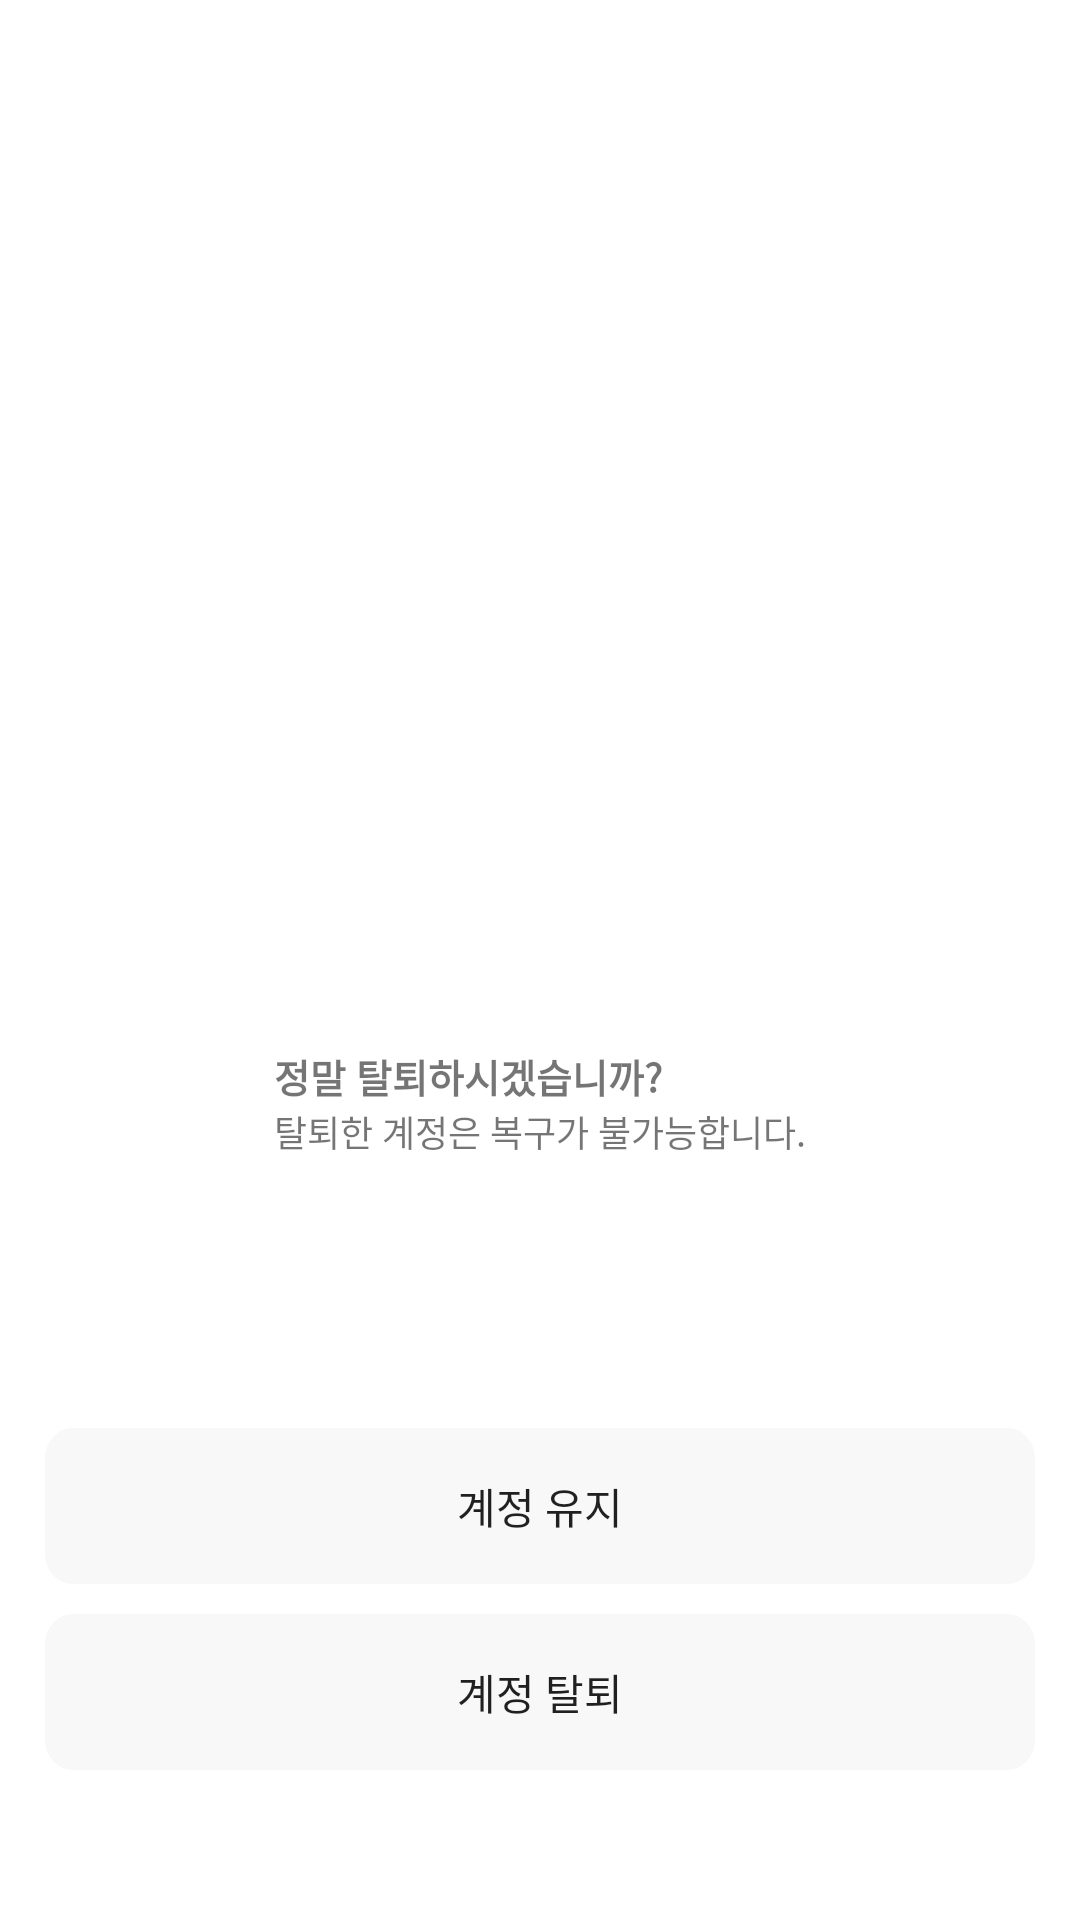

Layout XML and referenced resources for this Android screen:
<!-- AndroidManifest.xml: application theme Theme.FITITrainer -->
<!-- res/layout/fragment_mypage_signout.xml -->
<?xml version="1.0" encoding="utf-8"?>
<androidx.constraintlayout.widget.ConstraintLayout xmlns:android="http://schemas.android.com/apk/res/android"
    xmlns:app="http://schemas.android.com/apk/res-auto"
    xmlns:tools="http://schemas.android.com/tools"
    android:layout_width="match_parent"
    android:layout_height="match_parent"
>

    <ImageView
        android:id="@+id/logout"
        android:layout_width="231dp"
        android:layout_height="201dp"
        android:scaleType="fitCenter"
        android:src="@drawable/img_withdraw"
        app:layout_constraintBottom_toBottomOf="@+id/tv_withdraw2"
        app:layout_constraintEnd_toEndOf="parent"
        app:layout_constraintStart_toStartOf="parent"
        app:layout_constraintTop_toTopOf="parent" />
    <TextView
        android:id="@+id/tv_withdraw"
        android:layout_width="wrap_content"
        android:layout_height="wrap_content"
        android:text="정말 탈퇴하시겠습니까?"
        android:textColor="@color/main"
        android:textSize="13sp"
        android:textStyle="bold"
        app:layout_constraintBottom_toTopOf="@+id/tv_withdraw2"
        app:layout_constraintStart_toStartOf="@+id/tv_withdraw2" />

    <TextView
        android:id="@+id/tv_withdraw2"
        android:layout_width="wrap_content"
        android:layout_height="wrap_content"
        android:layout_marginTop="3dp"
        android:text="탈퇴한 계정은 복구가 불가능합니다."
        android:textColor="@color/main"
        android:textSize="12sp"
        android:layout_marginBottom="90dp"
        app:layout_constraintBottom_toTopOf="@+id/btn_stay"
        app:layout_constraintEnd_toEndOf="parent"
        app:layout_constraintStart_toStartOf="parent"
/>
    <androidx.appcompat.widget.AppCompatButton
        android:id="@+id/btn_stay"
        android:layout_width="match_parent"
        android:layout_height="wrap_content"
        android:background="@drawable/rectangle"
        android:backgroundTint="@color/skyblue"
        android:text="계정 유지"
        android:layout_marginBottom="10dp"
        android:textColor="@color/main"
        android:layout_marginStart="15dp"
        android:layout_marginEnd="15dp"
        app:layout_constraintBottom_toTopOf="@+id/btn_withdraw2"
        app:layout_constraintEnd_toEndOf="parent"
        app:layout_constraintHorizontal_bias="0.488"
        app:layout_constraintStart_toStartOf="parent" />

    <androidx.appcompat.widget.AppCompatButton
        android:id="@+id/btn_withdraw2"
        android:layout_width="match_parent"
        android:layout_height="wrap_content"
        android:background="@drawable/rectangle"
        android:text="계정 탈퇴"
        android:textColor="@color/main"
        android:layout_marginBottom="50dp"
        android:layout_marginStart="15dp"
        android:layout_marginEnd="15dp"
        app:layout_constraintBottom_toBottomOf="parent"
        app:layout_constraintEnd_toEndOf="parent"
        app:layout_constraintStart_toStartOf="parent" />
</androidx.constraintlayout.widget.ConstraintLayout>
<!-- resources referenced by this layout -->
<resources>
  <!-- drawable rectangle (drawable) -->
  <?xml version="1.0" encoding="utf-8"?>
  <vector
      xmlns:android="http://schemas.android.com/apk/res/android"
      xmlns:aapt="http://schemas.android.com/aapt"
      android:width="350dp"
      android:height="52dp"
      android:viewportWidth="350"
      android:viewportHeight="52"
      >
  
      <group>
  
          <clip-path
              android:pathData="M10 0H340C345.523 0 350 4.47715 350 10V42C350 47.5228 345.523 52 340 52H10C4.47715 52 0 47.5228 0 42V10C0 4.47715 4.47715 0 10 0Z"
              />
  
          <path
              android:pathData="M0 0V52H350V0"
              android:fillColor="#F8F8F8"
              />
  
      </group>
  
  </vector>
  <style name="Theme.FITITrainer" parent="Theme.MaterialComponents.DayNight.NoActionBar">
          
          <item name="colorPrimary">@color/main</item>
          <item name="colorPrimaryVariant">@color/purple_700</item>
          <item name="colorOnPrimary">@color/white</item>
          
          <item name="colorSecondary">@color/teal_200</item>
          <item name="colorSecondaryVariant">@color/teal_700</item>
          <item name="colorOnSecondary">@color/black</item>
          
          <item name="android:statusBarColor">?attr/colorPrimaryVariant</item>
          
      </style>
  <!-- not gathered from this repository: default colours our renderer supplied (Android Studio template values) -->
  <color name="purple_700">#FF3700B3</color>
  <color name="teal_200">#FF03DAC5</color>
  <color name="teal_700">#FF018786</color>
  <color name="black">#FF000000</color>
  <color name="white">#FFFFFFFF</color>
</resources>
